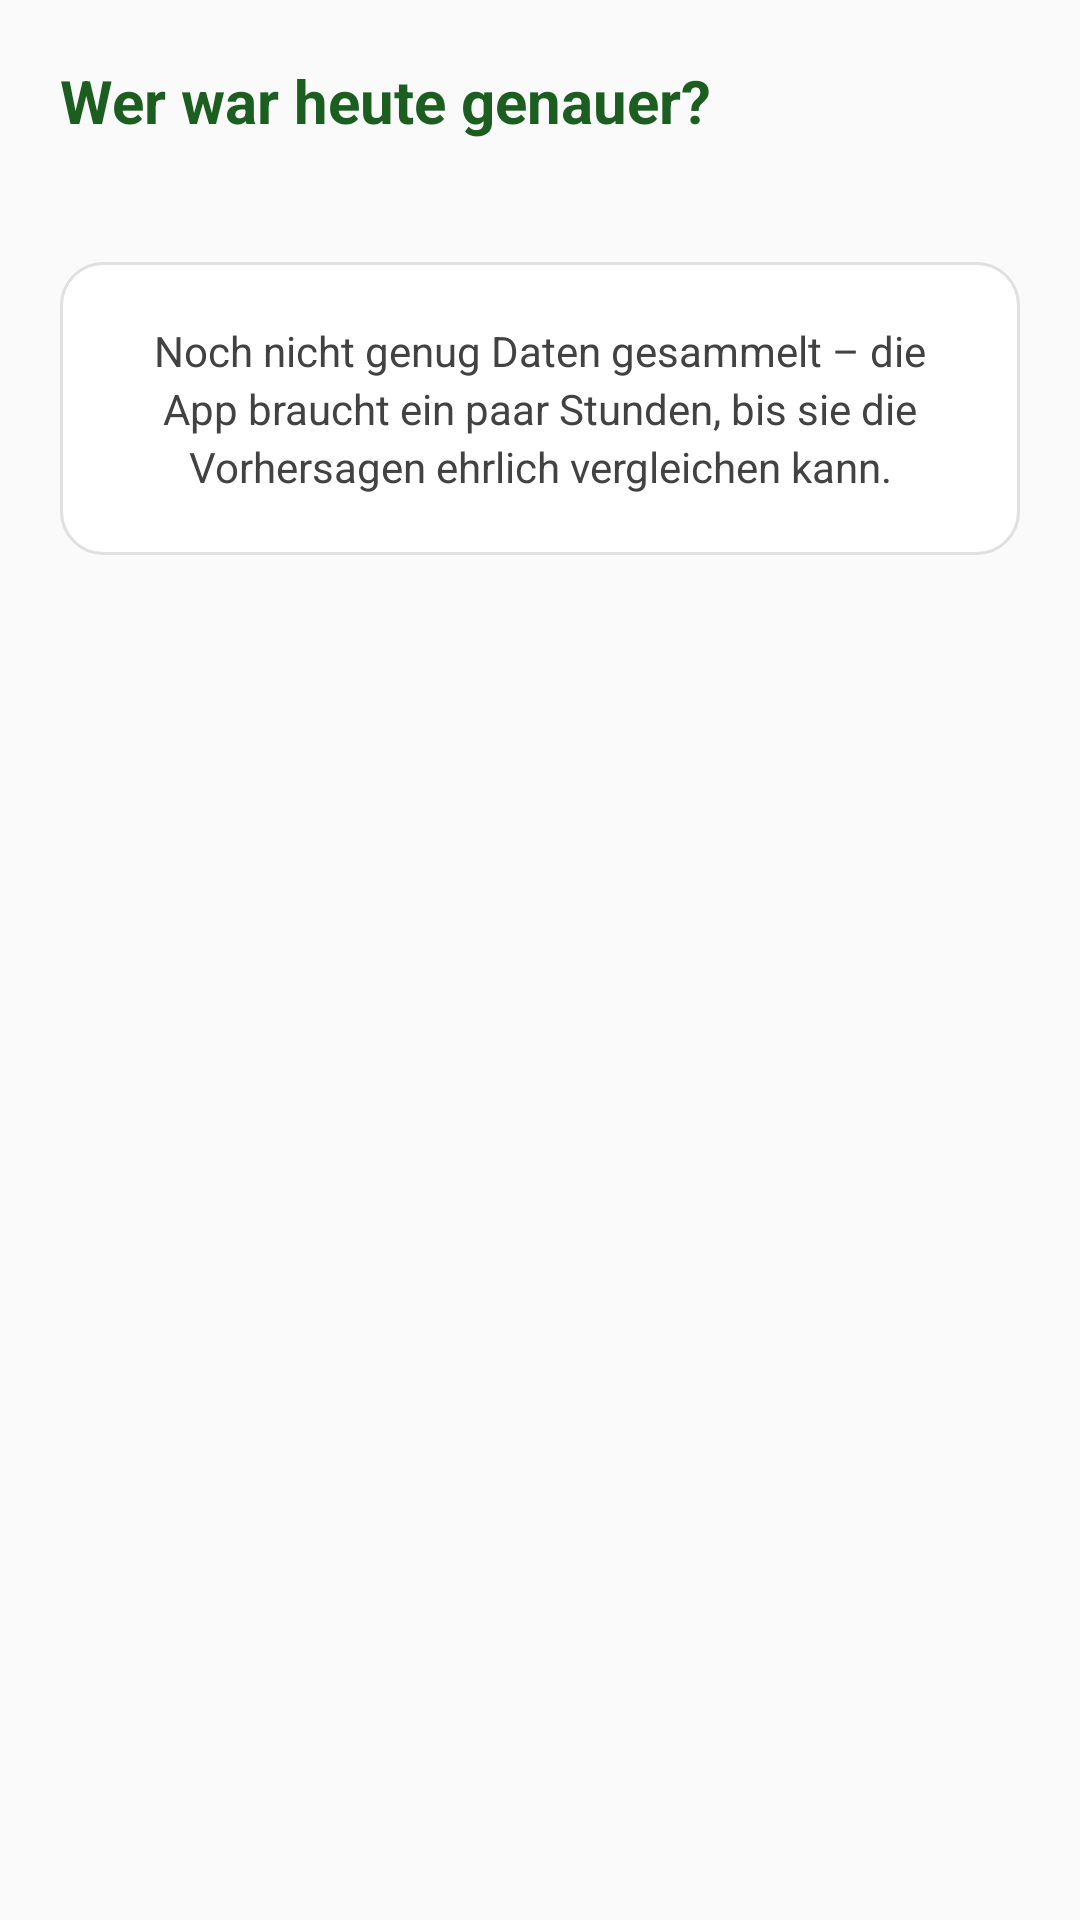

Here is an Android app screen rendered from its layout file. Give the layout XML and the strings, colors and styles it references.
<!-- AndroidManifest.xml: application theme Theme.Material3.DayNight.NoActionBar -->
<!-- res/layout/fragment_accuracy.xml -->
<?xml version="1.0" encoding="utf-8"?>
<ScrollView xmlns:android="http://schemas.android.com/apk/res/android"
    android:layout_width="match_parent"
    android:layout_height="match_parent"
    android:background="@color/screen_bg"
    android:padding="20dp">

    <LinearLayout
        android:layout_width="match_parent"
        android:layout_height="wrap_content"
        android:orientation="vertical">

        <TextView
            android:layout_width="wrap_content"
            android:layout_height="wrap_content"
            android:text="@string/acc_title"
            android:textSize="20sp"
            android:textStyle="bold"
            android:textColor="@color/prediction_text"
            android:layout_marginBottom="6dp" />

        <TextView
            android:id="@+id/accSubtitle"
            android:layout_width="match_parent"
            android:layout_height="wrap_content"
            android:text=""
            android:textSize="12sp"
            android:textColor="@color/sensor_card_label"
            android:layout_marginBottom="18dp" />

        
        <TextView
            android:id="@+id/accEmptyText"
            android:layout_width="match_parent"
            android:layout_height="wrap_content"
            android:background="@drawable/bg_card"
            android:padding="20dp"
            android:gravity="center"
            android:lineSpacingExtra="3dp"
            android:text="@string/acc_no_data"
            android:textColor="@color/sensor_card_label"
            android:textSize="14sp"
            android:visibility="visible" />

        
        <LinearLayout
            android:id="@+id/accResultsContainer"
            android:layout_width="match_parent"
            android:layout_height="wrap_content"
            android:orientation="vertical"
            android:visibility="gone">

            
            <LinearLayout
                android:id="@+id/accRowOwn"
                android:layout_width="match_parent"
                android:layout_height="wrap_content"
                android:background="@drawable/bg_winner"
                android:gravity="center_vertical"
                android:orientation="horizontal"
                android:padding="16dp"
                android:layout_marginBottom="10dp">

                <TextView
                    android:id="@+id/accRankOwn"
                    android:layout_width="wrap_content"
                    android:layout_height="wrap_content"
                    android:text="🥇"
                    android:textSize="22sp" />

                <TextView
                    android:id="@+id/accLabelOwn"
                    android:layout_width="0dp"
                    android:layout_height="wrap_content"
                    android:layout_marginStart="12dp"
                    android:layout_weight="1"
                    android:text=""
                    android:textColor="@color/prediction_text"
                    android:textSize="15sp"
                    android:textStyle="bold" />

                <TextView
                    android:id="@+id/accValueOwn"
                    android:layout_width="wrap_content"
                    android:layout_height="wrap_content"
                    android:text="—"
                    android:textColor="@color/prediction_text"
                    android:textSize="14sp"
                    android:textStyle="bold" />
            </LinearLayout>

            
            <LinearLayout
                android:id="@+id/accRowGoogle"
                android:layout_width="match_parent"
                android:layout_height="wrap_content"
                android:background="@drawable/bg_runner"
                android:gravity="center_vertical"
                android:orientation="horizontal"
                android:padding="16dp"
                android:layout_marginBottom="10dp">

                <TextView
                    android:id="@+id/accRankGoogle"
                    android:layout_width="wrap_content"
                    android:layout_height="wrap_content"
                    android:text="🥈"
                    android:textSize="22sp" />

                <TextView
                    android:id="@+id/accLabelGoogle"
                    android:layout_width="0dp"
                    android:layout_height="wrap_content"
                    android:layout_marginStart="12dp"
                    android:layout_weight="1"
                    android:text=""
                    android:textColor="@color/sensor_card_value"
                    android:textSize="15sp" />

                <TextView
                    android:id="@+id/accValueGoogle"
                    android:layout_width="wrap_content"
                    android:layout_height="wrap_content"
                    android:text="—"
                    android:textColor="@color/sensor_card_value"
                    android:textSize="14sp"
                    android:textStyle="bold" />
            </LinearLayout>

            
            <LinearLayout
                android:id="@+id/accRowLinear"
                android:layout_width="match_parent"
                android:layout_height="wrap_content"
                android:background="@drawable/bg_runner"
                android:gravity="center_vertical"
                android:orientation="horizontal"
                android:padding="16dp">

                <TextView
                    android:id="@+id/accRankLinear"
                    android:layout_width="wrap_content"
                    android:layout_height="wrap_content"
                    android:text="🥉"
                    android:textSize="22sp" />

                <TextView
                    android:id="@+id/accLabelLinear"
                    android:layout_width="0dp"
                    android:layout_height="wrap_content"
                    android:layout_marginStart="12dp"
                    android:layout_weight="1"
                    android:text=""
                    android:textColor="@color/sensor_card_value"
                    android:textSize="15sp" />

                <TextView
                    android:id="@+id/accValueLinear"
                    android:layout_width="wrap_content"
                    android:layout_height="wrap_content"
                    android:text="—"
                    android:textColor="@color/sensor_card_value"
                    android:textSize="14sp"
                    android:textStyle="bold" />
            </LinearLayout>

        </LinearLayout>
    </LinearLayout>
</ScrollView>
<!-- resources referenced by this layout -->
<resources>
  <color name="prediction_text">#1B5E20</color>
  <color name="screen_bg">#FAFAFA</color>
  <color name="sensor_card_label">#424242</color>
  <color name="sensor_card_value">#212121</color>
  <!-- drawable bg_card (drawable) -->
  <?xml version="1.0" encoding="utf-8"?>
  <shape xmlns:android="http://schemas.android.com/apk/res/android"
      android:shape="rectangle">
      <solid android:color="@color/sensor_card_bg" />
      <corners android:radius="14dp" />
      <stroke
          android:width="1dp"
          android:color="@color/card_outline" />
  </shape>
  <!-- drawable bg_runner (drawable) -->
  <?xml version="1.0" encoding="utf-8"?>
  <shape xmlns:android="http://schemas.android.com/apk/res/android"
      android:shape="rectangle">
      <solid android:color="@color/acc_runner_bg" />
      <corners android:radius="12dp" />
      <stroke
          android:width="1dp"
          android:color="@color/card_outline" />
  </shape>
  <!-- drawable bg_winner (drawable) -->
  <?xml version="1.0" encoding="utf-8"?>
  <shape xmlns:android="http://schemas.android.com/apk/res/android"
      android:shape="rectangle">
      <solid android:color="@color/acc_winner_bg" />
      <corners android:radius="12dp" />
  </shape>
  <string name="acc_no_data">Noch nicht genug Daten gesammelt – die App braucht ein paar Stunden, bis sie die Vorhersagen ehrlich vergleichen kann.</string>
  <string name="acc_title">Wer war heute genauer?</string>
  <color name="sensor_card_bg">#FFFFFF</color>
  <color name="card_outline">#E0E0E0</color>
  <color name="acc_runner_bg">#FAFAFA</color>
  <color name="acc_winner_bg">#E8F5E9</color>
</resources>
